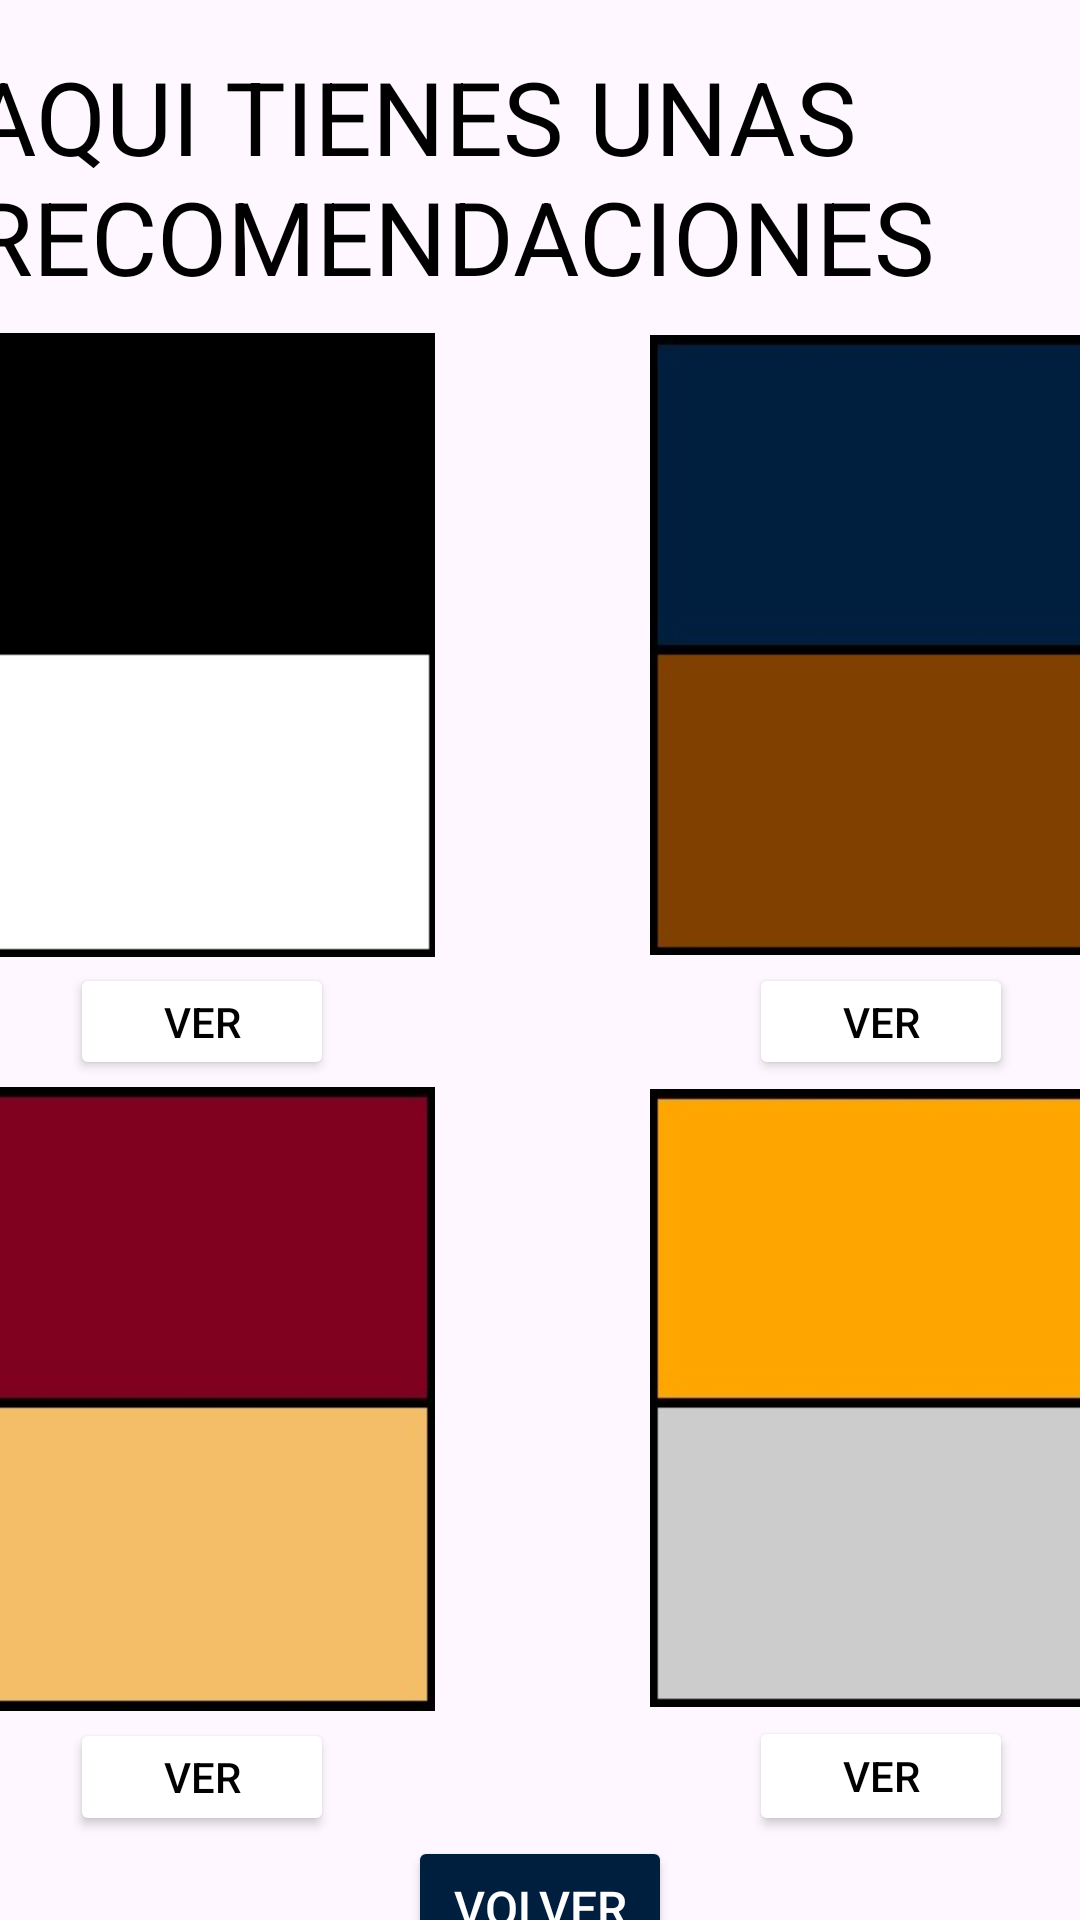

This screen was rendered from an Android layout file. Write that file and the resources it references.
<!-- AndroidManifest.xml: application theme Theme.DressWellPiloto -->
<!-- res/layout/activity_pagina_col_cn.xml -->
<?xml version="1.0" encoding="utf-8"?>
<androidx.constraintlayout.widget.ConstraintLayout xmlns:android="http://schemas.android.com/apk/res/android"
    xmlns:app="http://schemas.android.com/apk/res-auto"
    xmlns:tools="http://schemas.android.com/tools"
    android:id="@+id/main"
    android:layout_width="match_parent"
    android:layout_height="match_parent"
    tools:context=".PaginaCol_CN">

    <TextView
        android:id="@+id/textView3"
        android:layout_width="381dp"
        android:layout_height="93dp"
        android:layout_marginStart="16dp"
        android:layout_marginTop="16dp"
        android:layout_marginEnd="16dp"
        android:text="AQUI TIENES UNAS RECOMENDACIONES"
        android:textColor="#000000"
        android:textSize="34sp"
        app:layout_constraintEnd_toEndOf="parent"
        app:layout_constraintStart_toStartOf="parent"
        app:layout_constraintTop_toTopOf="parent" />

    <LinearLayout
        android:id="@+id/linearLayout"
        android:layout_width="155dp"
        android:layout_height="251dp"
        android:gravity="center"
        android:orientation="vertical"
        app:layout_constraintStart_toStartOf="@+id/textView3"
        app:layout_constraintTop_toBottomOf="@+id/textView3">

        <ImageView
            android:id="@+id/imageView2"
            android:layout_width="wrap_content"
            android:layout_height="wrap_content"
            app:srcCompat="@mipmap/color_9" />

        <Button
            android:id="@+id/button2"
            android:layout_width="wrap_content"
            android:layout_height="wrap_content"
            android:backgroundTint="#FFFFFF"
            android:text="VER"
            android:textColor="#000000"
            app:strokeColor="#000000"
            app:strokeWidth="3dp" />
    </LinearLayout>

    <LinearLayout
        android:id="@+id/linearLayout2"
        android:layout_width="154dp"
        android:layout_height="251dp"
        android:gravity="center"
        android:orientation="vertical"
        app:layout_constraintEnd_toEndOf="@+id/textView3"
        app:layout_constraintTop_toBottomOf="@+id/textView3">

        <ImageView
            android:id="@+id/imageView4"
            android:layout_width="wrap_content"
            android:layout_height="wrap_content"
            app:srcCompat="@mipmap/color_10" />

        <Button
            android:id="@+id/button5"
            android:layout_width="wrap_content"
            android:layout_height="wrap_content"
            android:backgroundTint="#FFFFFF"
            android:text="VER"
            android:textColor="#000000"
            app:strokeColor="#000000"
            app:strokeWidth="3dp" />
    </LinearLayout>

    <LinearLayout
        android:id="@+id/linearLayout3"
        android:layout_width="155dp"

        android:layout_height="252dp"
        android:gravity="center"
        android:orientation="vertical"
        app:layout_constraintStart_toStartOf="@+id/linearLayout"
        app:layout_constraintTop_toBottomOf="@+id/linearLayout">

        <ImageView
            android:id="@+id/imageView5"
            android:layout_width="wrap_content"
            android:layout_height="wrap_content"
            app:srcCompat="@mipmap/color_11" />

        <Button
            android:id="@+id/button6"
            android:layout_width="wrap_content"
            android:layout_height="wrap_content"
            android:backgroundTint="#FFFFFF"
            android:text="VER"
            android:textColor="#000000"
            app:strokeColor="#000000"
            app:strokeWidth="3dp" />
    </LinearLayout>

    <LinearLayout
        android:layout_width="154dp"
        android:layout_height="252dp"

        android:gravity="center"
        android:orientation="vertical"
        app:layout_constraintEnd_toEndOf="@+id/linearLayout2"
        app:layout_constraintTop_toBottomOf="@+id/linearLayout2">

        <ImageView
            android:id="@+id/imageView6"
            android:layout_width="wrap_content"
            android:layout_height="wrap_content"
            app:srcCompat="@mipmap/color_12" />

        <Button
            android:id="@+id/button7"
            android:layout_width="wrap_content"
            android:layout_height="wrap_content"
            android:backgroundTint="#FFFFFF"
            android:text="VER"
            android:textColor="#000000"
            app:strokeColor="#000000"
            app:strokeWidth="3dp" />
    </LinearLayout>

    <Button
        android:id="@+id/button8"
        android:layout_width="wrap_content"
        android:layout_height="wrap_content"
        android:backgroundTint="#001F3F"
        android:text="VOLVER"
        android:textColor="#FFFFFF"
        android:textSize="16sp"
        android:onClick="irPrimeraPag"
        app:layout_constraintEnd_toEndOf="parent"
        app:layout_constraintStart_toStartOf="parent"
        app:layout_constraintTop_toBottomOf="@+id/linearLayout3" />
</androidx.constraintlayout.widget.ConstraintLayout>
<!-- resources referenced by this layout -->
<resources>
  <!-- mipmap color_10: jpeg bitmap (mipmap-hdpi, 4436 bytes) -->
  <!-- mipmap color_11: jpeg bitmap (mipmap-hdpi, 4632 bytes) -->
  <!-- mipmap color_12: jpeg bitmap (mipmap-hdpi, 4329 bytes) -->
  <!-- mipmap color_9: jpeg bitmap (mipmap-hdpi, 2279 bytes) -->
  <style name="Theme.DressWellPiloto" parent="Base.Theme.DressWellPiloto" />
  <style name="Base.Theme.DressWellPiloto" parent="Theme.Material3.DayNight.NoActionBar">
          
          
      </style>
</resources>
